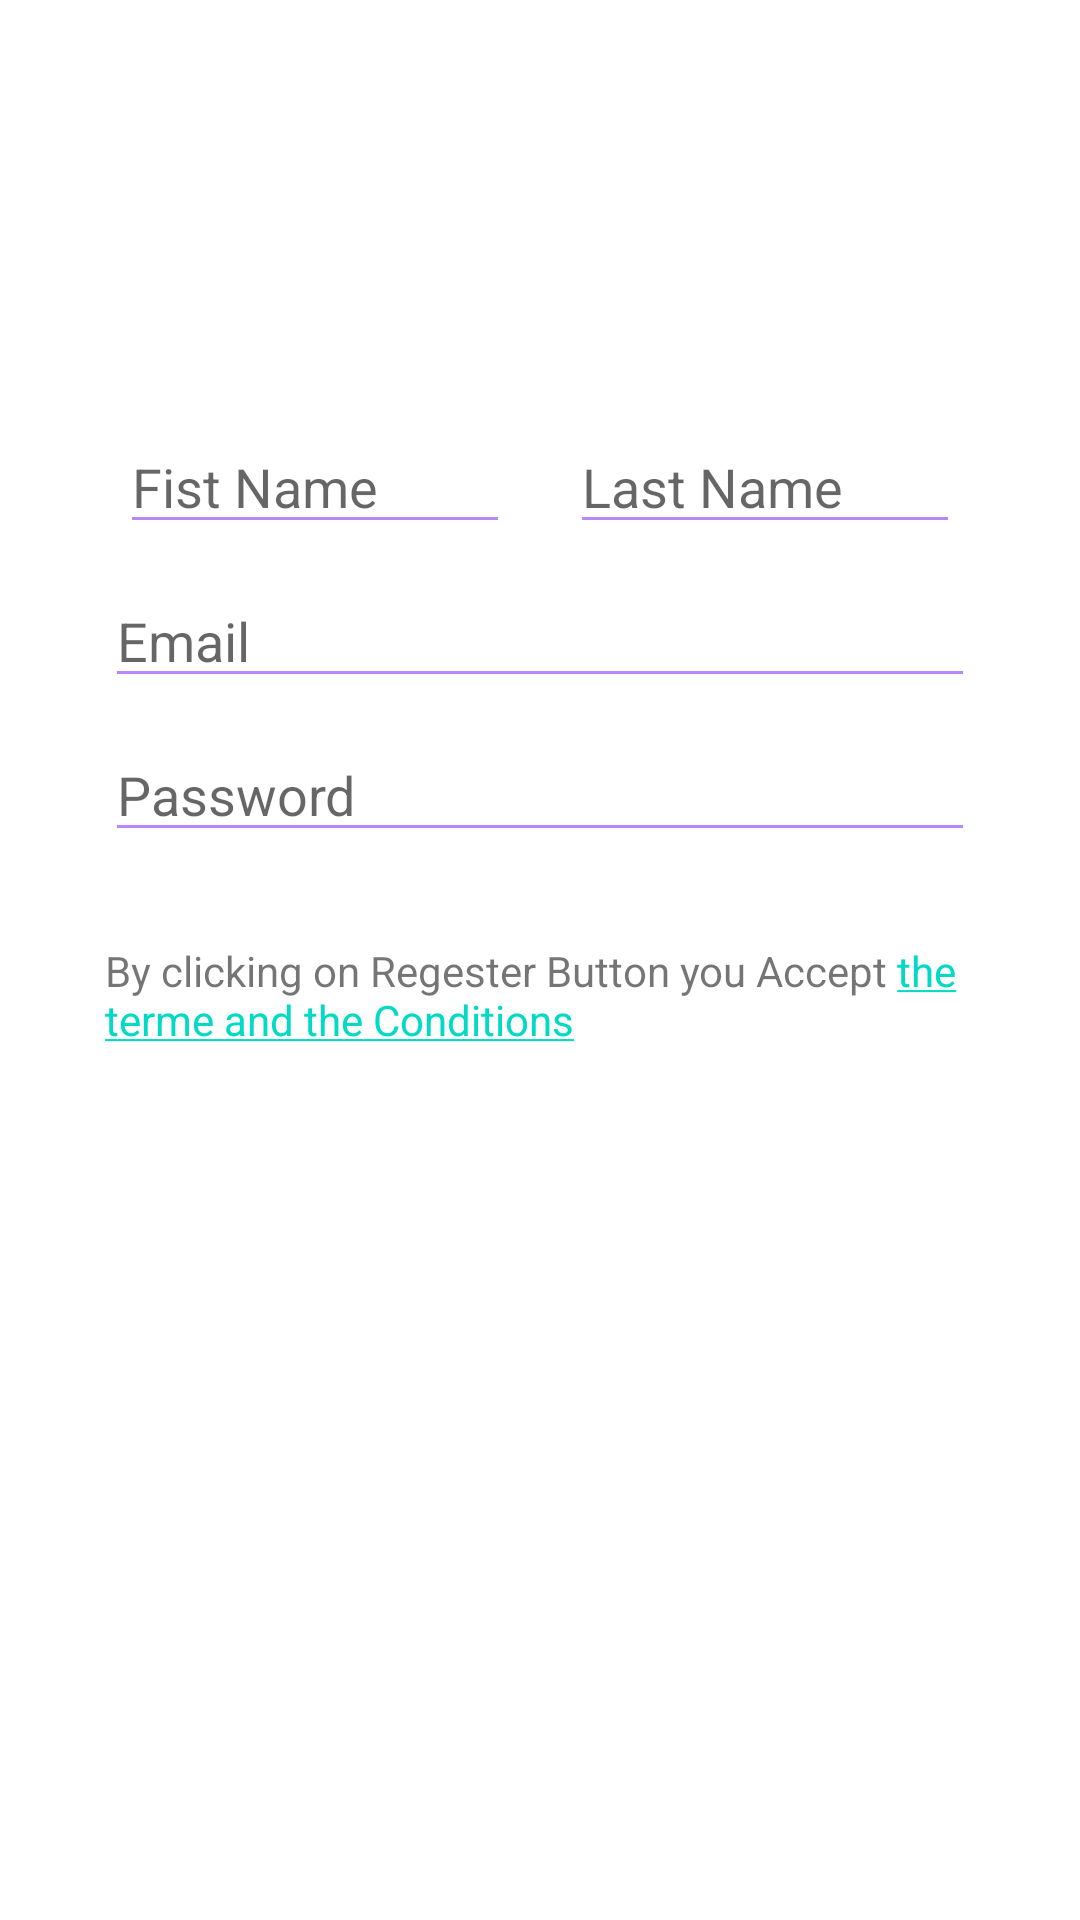

This screen was rendered from an Android layout file. Write that file and the resources it references.
<!-- AndroidManifest.xml: activity theme ActionBar -->
<!-- res/layout/activity_regester.xml -->
<?xml version="1.0" encoding="utf-8"?>
<LinearLayout xmlns:android="http://schemas.android.com/apk/res/android"
    xmlns:app="http://schemas.android.com/apk/res-auto"
    xmlns:tools="http://schemas.android.com/tools"
    android:layout_width="match_parent"
    android:layout_height="match_parent"
    tools:context=".Auth.RegesterActivity"
    android:orientation="vertical">

    <LinearLayout
        android:layout_width="wrap_content"
        android:layout_height="wrap_content"
        android:orientation="horizontal"
        android:layout_marginTop="140dp"
        android:layout_gravity="center_horizontal">
        <EditText
            android:id="@+id/FristName"
            android:layout_width="130dp"
            android:layout_height="wrap_content"
            android:backgroundTint="@color/purple_200"
            android:hint="@string/fist_name"/>
        <EditText
            android:id="@+id/LastName"
            android:layout_width="130dp"
            android:backgroundTint="@color/purple_200"
            android:layout_height="wrap_content"
            android:layout_marginLeft="20dp"
            android:hint="@string/last_name"/>
    </LinearLayout>
    <EditText
        android:id="@+id/Email_Regester"
        android:layout_width="290dp"
        android:inputType="textEmailAddress"
        android:layout_height="wrap_content"
        android:layout_gravity="center_horizontal"
        android:layout_marginTop="10dp"
        android:backgroundTint="@color/purple_200"
        android:hint="@string/Email"/>
    <EditText
        android:id="@+id/Password_Regester"
        android:layout_width="290dp"
        android:layout_height="wrap_content"
        android:layout_gravity="center_horizontal"
        android:layout_marginTop="10dp"
        android:inputType="textPassword"
        android:backgroundTint="@color/purple_200"
        android:hint="@string/Password"/>

    <TextView
        android:id="@+id/Termes"
        android:layout_width="290dp"
        android:layout_height="wrap_content"
        android:text="@string/terme_and_conditions"
        android:layout_gravity="center_horizontal"
        android:layout_marginTop="30dp"/>

    <Button
        android:id="@+id/Regester_Btn"
        android:layout_width="290dp"
        android:layout_height="wrap_content"
        android:background="@drawable/curve_button_login"
        app:backgroundTint="@color/purple_500"
        android:text="@string/regester"
        android:textColor="@color/white"
        android:textStyle="bold"
        android:layout_marginTop="50dp"
        android:layout_gravity="center_horizontal"/>
</LinearLayout>
<!-- resources referenced by this layout -->
<resources>
  <color name="purple_200">#FFBB86FC</color>
  <color name="purple_500">#FF6200EE</color>
  <color name="white">#FFFFFFFF</color>
  <string name="Email">Email</string>
  <string name="Password">Password</string>
  <string name="fist_name">Fist Name</string>
  <string name="last_name">Last Name</string>
  <string name="regester">Regester</string>
  <string name="terme_and_conditions">By clicking on Regester Button you Accept <a href="https://www.termsandconditionsgenerator.com/live.php?token=nZKHnMQjQDIXqqr641oIBrB0EDT8iQW5">the terme and the Conditions</a></string>
  <style name="ActionBar" parent="Theme.MaterialComponents.Light.DarkActionBar">
          <item name="colorPrimary">@color/white</item>
          <item name="colorPrimaryVariant">@color/black</item>
          <item name="colorOnPrimary">@color/black</item>
      </style>
  <color name="black">#FF000000</color>
</resources>
